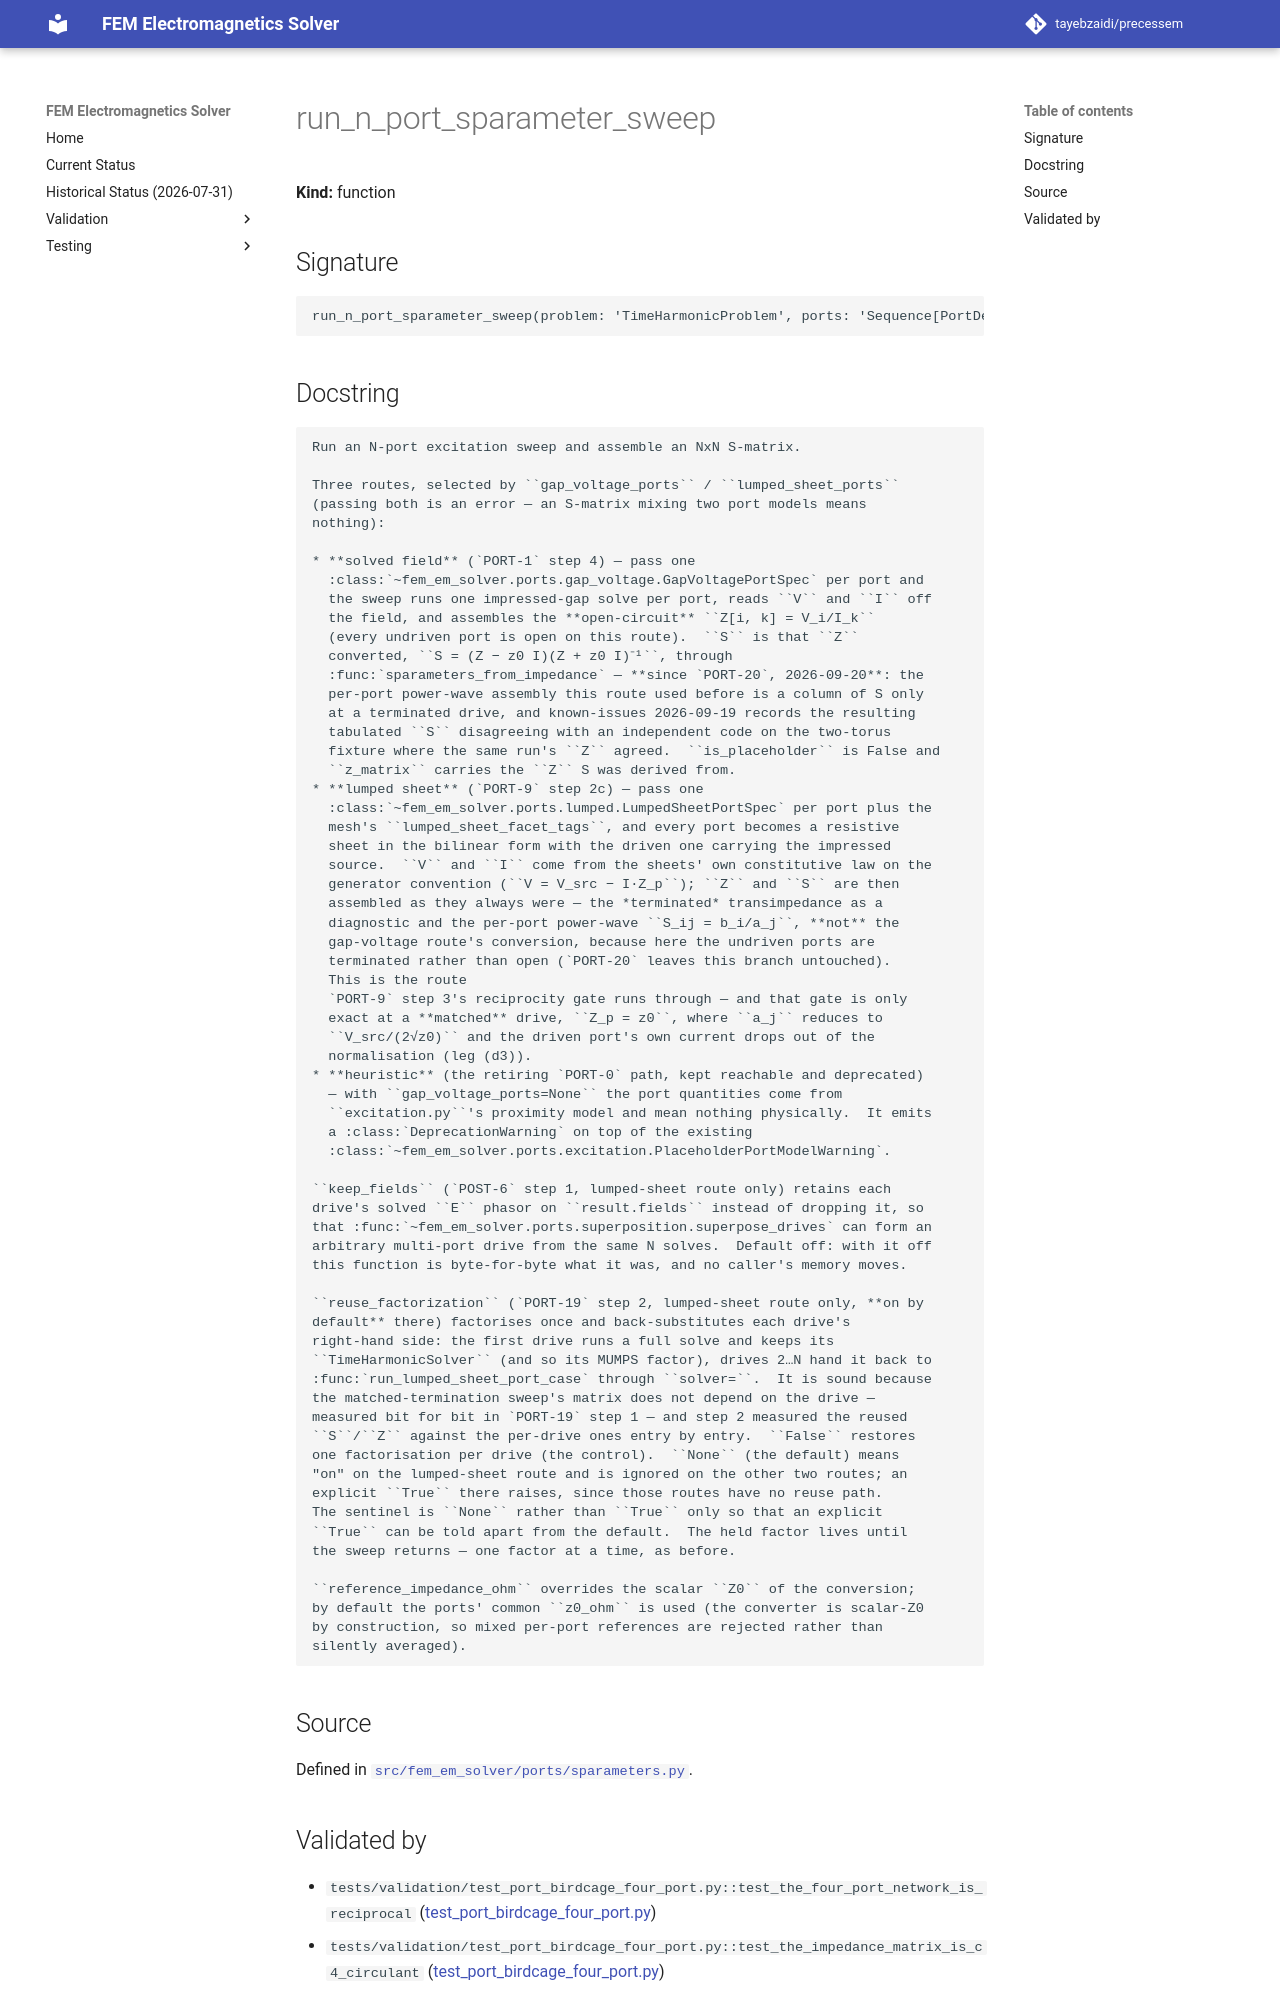

repository: tayebzaidi/precessem · page: guide/api/run_n_port_sparameter_sweep/index.html · generator: mkdocs

<!-- GENERATED by scripts/docs/generate_api_reference.py from fem_em_solver.__all__ and tests/package/validation_envelope.toml. Do not edit; regenerate. -->

# run_n_port_sparameter_sweep

**Kind:** function

## Signature

```python
run_n_port_sparameter_sweep(problem: 'TimeHarmonicProblem', ports: 'Sequence[PortDefinition]', *, gap_voltage_ports: 'Optional[Sequence[GapVoltagePortSpec]]' = None, lumped_sheet_ports: 'Optional[Sequence[LumpedSheetPortSpec]]' = None, lumped_sheet_facet_tags=None, reference_impedance_ohm: 'Optional[float]' = None, drive_voltage_v: 'complex' = (1+0j), terminated_port_impedance_ohm: 'float' = 50.0, current_density: 'Optional[Callable]' = None, subdomain_id: 'Optional[int]' = None, subdomain_ids: 'Optional[Sequence[int]]' = None, gauge_penalty: 'float' = 1.0, degree: 'int' = 1, keep_fields: 'bool' = False, reuse_factorization: 'Optional[bool]' = None, extra_bilinear_terms: 'Optional[Sequence[Callable]]' = None) -> 'SParameterSweepResult'
```

## Docstring

```text
Run an N-port excitation sweep and assemble an NxN S-matrix.

Three routes, selected by ``gap_voltage_ports`` / ``lumped_sheet_ports``
(passing both is an error — an S-matrix mixing two port models means
nothing):

* **solved field** (`PORT-1` step 4) — pass one
  :class:`~fem_em_solver.ports.gap_voltage.GapVoltagePortSpec` per port and
  the sweep runs one impressed-gap solve per port, reads ``V`` and ``I`` off
  the field, and assembles the **open-circuit** ``Z[i, k] = V_i/I_k``
  (every undriven port is open on this route).  ``S`` is that ``Z``
  converted, ``S = (Z − z0 I)(Z + z0 I)⁻¹``, through
  :func:`sparameters_from_impedance` — **since `PORT-20`, 2026-09-20**: the
  per-port power-wave assembly this route used before is a column of S only
  at a terminated drive, and known-issues 2026-09-19 records the resulting
  tabulated ``S`` disagreeing with an independent code on the two-torus
  fixture where the same run's ``Z`` agreed.  ``is_placeholder`` is False and
  ``z_matrix`` carries the ``Z`` S was derived from.
* **lumped sheet** (`PORT-9` step 2c) — pass one
  :class:`~fem_em_solver.ports.lumped.LumpedSheetPortSpec` per port plus the
  mesh's ``lumped_sheet_facet_tags``, and every port becomes a resistive
  sheet in the bilinear form with the driven one carrying the impressed
  source.  ``V`` and ``I`` come from the sheets' own constitutive law on the
  generator convention (``V = V_src − I·Z_p``); ``Z`` and ``S`` are then
  assembled as they always were — the *terminated* transimpedance as a
  diagnostic and the per-port power-wave ``S_ij = b_i/a_j``, **not** the
  gap-voltage route's conversion, because here the undriven ports are
  terminated rather than open (`PORT-20` leaves this branch untouched).
  This is the route
  `PORT-9` step 3's reciprocity gate runs through — and that gate is only
  exact at a **matched** drive, ``Z_p = z0``, where ``a_j`` reduces to
  ``V_src/(2√z0)`` and the driven port's own current drops out of the
  normalisation (leg (d3)).
* **heuristic** (the retiring `PORT-0` path, kept reachable and deprecated)
  — with ``gap_voltage_ports=None`` the port quantities come from
  ``excitation.py``'s proximity model and mean nothing physically.  It emits
  a :class:`DeprecationWarning` on top of the existing
  :class:`~fem_em_solver.ports.excitation.PlaceholderPortModelWarning`.

``keep_fields`` (`POST-6` step 1, lumped-sheet route only) retains each
drive's solved ``E`` phasor on ``result.fields`` instead of dropping it, so
that :func:`~fem_em_solver.ports.superposition.superpose_drives` can form an
arbitrary multi-port drive from the same N solves.  Default off: with it off
this function is byte-for-byte what it was, and no caller's memory moves.

``reuse_factorization`` (`PORT-19` step 2, lumped-sheet route only, **on by
default** there) factorises once and back-substitutes each drive's
right-hand side: the first drive runs a full solve and keeps its
``TimeHarmonicSolver`` (and so its MUMPS factor), drives 2…N hand it back to
:func:`run_lumped_sheet_port_case` through ``solver=``.  It is sound because
the matched-termination sweep's matrix does not depend on the drive —
measured bit for bit in `PORT-19` step 1 — and step 2 measured the reused
``S``/``Z`` against the per-drive ones entry by entry.  ``False`` restores
one factorisation per drive (the control).  ``None`` (the default) means
"on" on the lumped-sheet route and is ignored on the other two routes; an
explicit ``True`` there raises, since those routes have no reuse path.
The sentinel is ``None`` rather than ``True`` only so that an explicit
``True`` can be told apart from the default.  The held factor lives until
the sweep returns — one factor at a time, as before.

``reference_impedance_ohm`` overrides the scalar ``Z0`` of the conversion;
by default the ports' common ``z0_ohm`` is used (the converter is scalar-Z0
by construction, so mixed per-port references are rejected rather than
silently averaged).
```

## Source

Defined in [`src/fem_em_solver/ports/sparameters.py`](../../../src/fem_em_solver/ports/sparameters.py).
